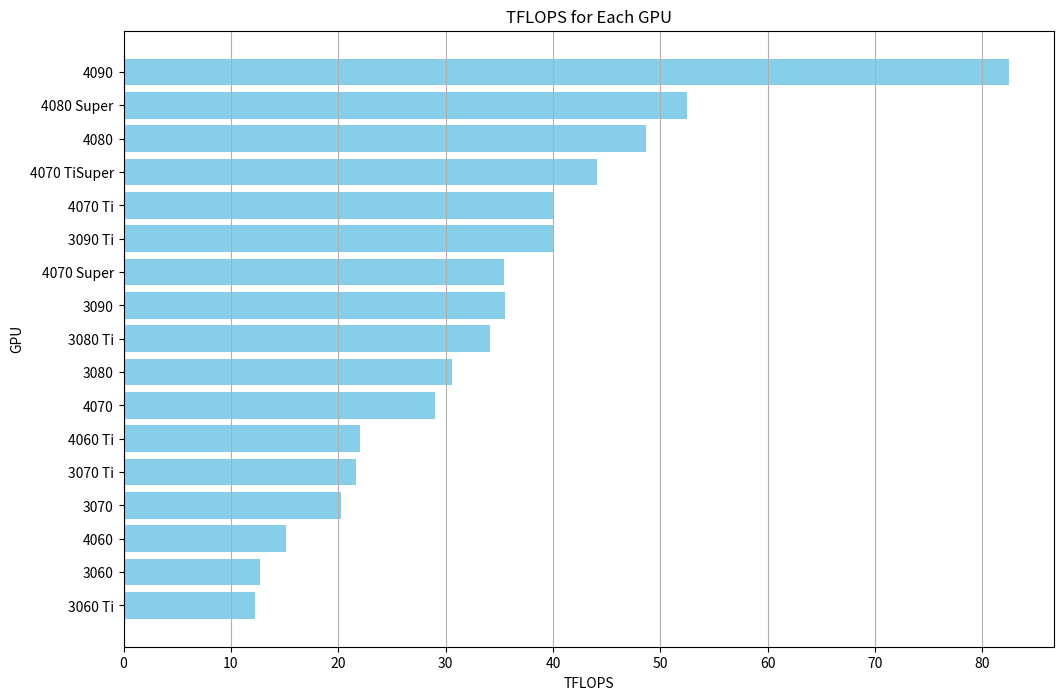

The matplotlib source for this figure:
import matplotlib.pyplot as plt


gpus = [
    {"name": "4090", "tflops": 82.5},
    {"name": "4080 Super", "tflops": 52.5},
    {"name": "4080", "tflops": 48.7},
    {"name": "4070 TiSuper", "tflops": 44.1},
    {"name": "4070 Ti", "tflops": 40},
    {"name": "3090 Ti", "tflops": 40},
    {"name": "4070 Super", "tflops": 35.4},
    {"name": "3090", "tflops": 35.5},
    {"name": "3080 Ti", "tflops": 34.1},
    {"name": "3080", "tflops": 30.6},
    {"name": "4070", "tflops": 29},
    {"name": "4060 Ti", "tflops": 22},
    {"name": "3070 Ti", "tflops": 21.7},
    {"name": "3070", "tflops": 20.3},
    {"name": "4060", "tflops": 15.1},
    {"name": "3060", "tflops": 12.7},
    {"name": "3060 Ti", "tflops": 12.2}
  #You can add more GPUs and TFLOPs data here
]

names = [gpu['name'] for gpu in gpus]
tflops = [gpu['tflops'] for gpu in gpus]

plt.figure(figsize=(12, 8))
plt.barh(names, tflops, color='skyblue')
plt.xlabel('TFLOPS')
plt.ylabel('GPU')
plt.title('TFLOPS for Each GPU')
plt.gca().invert_yaxis()
plt.grid(axis='x')

plt.show()
